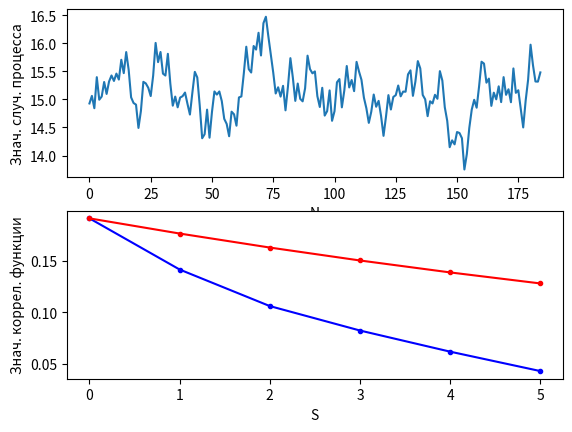

The matplotlib source for this figure:
import math
import matplotlib.pyplot as plt
import numpy

lamb_1 = 0.4211  #
lamb_2 = 0.7371  #
M_0 = 15  #
sigma_Sqr_0 = 3  #
alfa_0 = 0.15  #

epsilon = 0.004  #
A1 = 1  # 1.7  #
A2 = 1  # 0.32  #
Ns = 15  #

lamb_3 = 0
S = 6  # 5 или 6
N = 200


def rand(l1, l2):
    l3 = (l1 * l2 * 1e8) // 100
    l3 = l3 % 10000
    l3 = l3 / 10000
    return l3


Middle = lambda arr: sum(arr) / len(arr)


def Square(arr):
    _sum = 0
    for i in arr:
        _sum += (i - Middle(arr)) ** 2
    return _sum / len(arr)


def Process(k):
    i = k
    sum2 = 0
    while i < k + Ns:
        sum2 += rand_arr[i] * math.pow((sigma_Sqr_0 / (alfa_0 * A2 * Square(rand_arr))), 0.5) * A1 * math.exp(
            -A2 * alfa_0 * (i - k))
        i += 1
    return (sum2 / Ns) + M_0


def Korrel(z, S):
    p = 0
    sum3 = 0
    for p in range(len(z) - S):
        sum3 += (z[p] - Middle(z)) * (z[p + S] - Middle(z))
        p += 1
    return sum3 / p

def GetRandomArr():
    arr= []
    i = 0
    while i < N - Ns:
        arr.append(Process(i))
        i += 1
    return arr

rand_arr = []
Corr_arr = []
Corr_arr_ = []
alfa = []
randProcessArr = []

oldA = 0
aldM = 0

# random
for i in range(N - 1):
    rand_arr.append(lamb_1 - 0.5)
    lamb_3 = rand(lamb_1, lamb_2)
    lamb_1 = lamb_2
    lamb_2 = lamb_3

i = 0
# random f
randProcessArr = GetRandomArr()

if  abs(Square(randProcessArr) - sigma_Sqr_0) > 0.15:
    randProcessArr.clear()
    A2-=0.01
    randProcessArr = GetRandomArr()


i = 0
# Korrelate teoretic f[i]
while i < S:
    Corr_arr.insert(i, Korrel(randProcessArr, i))
    i += 1

alfa_f = 0
i = 0
Fi = 10000

while Fi > epsilon:
    Fi = 0
    Corr_arr_.clear()
    while i < S:
        Fi += (Square(randProcessArr) * math.exp(-alfa_f * i) - Corr_arr[i]) ** 2
        Corr_arr_.insert(i, Square(randProcessArr) * math.exp(-alfa_f * i))
        i += 1
    alfa_f += 0.01
    Fi = Fi / S
    i = 0

alfa_f -= 0.01

print("Среднее ряда=", Middle(rand_arr))
print("Мат.ожидание ряда=", Square(rand_arr))
print("Среднее случ. функции=", Middle(randProcessArr))
print("Мат.ожидание функции=", Square(randProcessArr))
print("Параметр аппроксимации функции = ", alfa_f)

# graph
TN = numpy.arange(0, N - Ns)
TS = numpy.arange(0, S)

fig, (ax1, ax2) = plt.subplots(2, 1)

ax1.set_ylabel('Знач. случ. процесса')
ax1.set_xlabel('N')

ax1.plot(TN, randProcessArr)

ax2.set_ylabel('Знач. коррел. функции')
ax2.set_xlabel('S')

ax2.plot(TS, Corr_arr, color="blue", marker=".")
ax2.plot(TS, Corr_arr_, color="red", marker=".")

plt.show()
